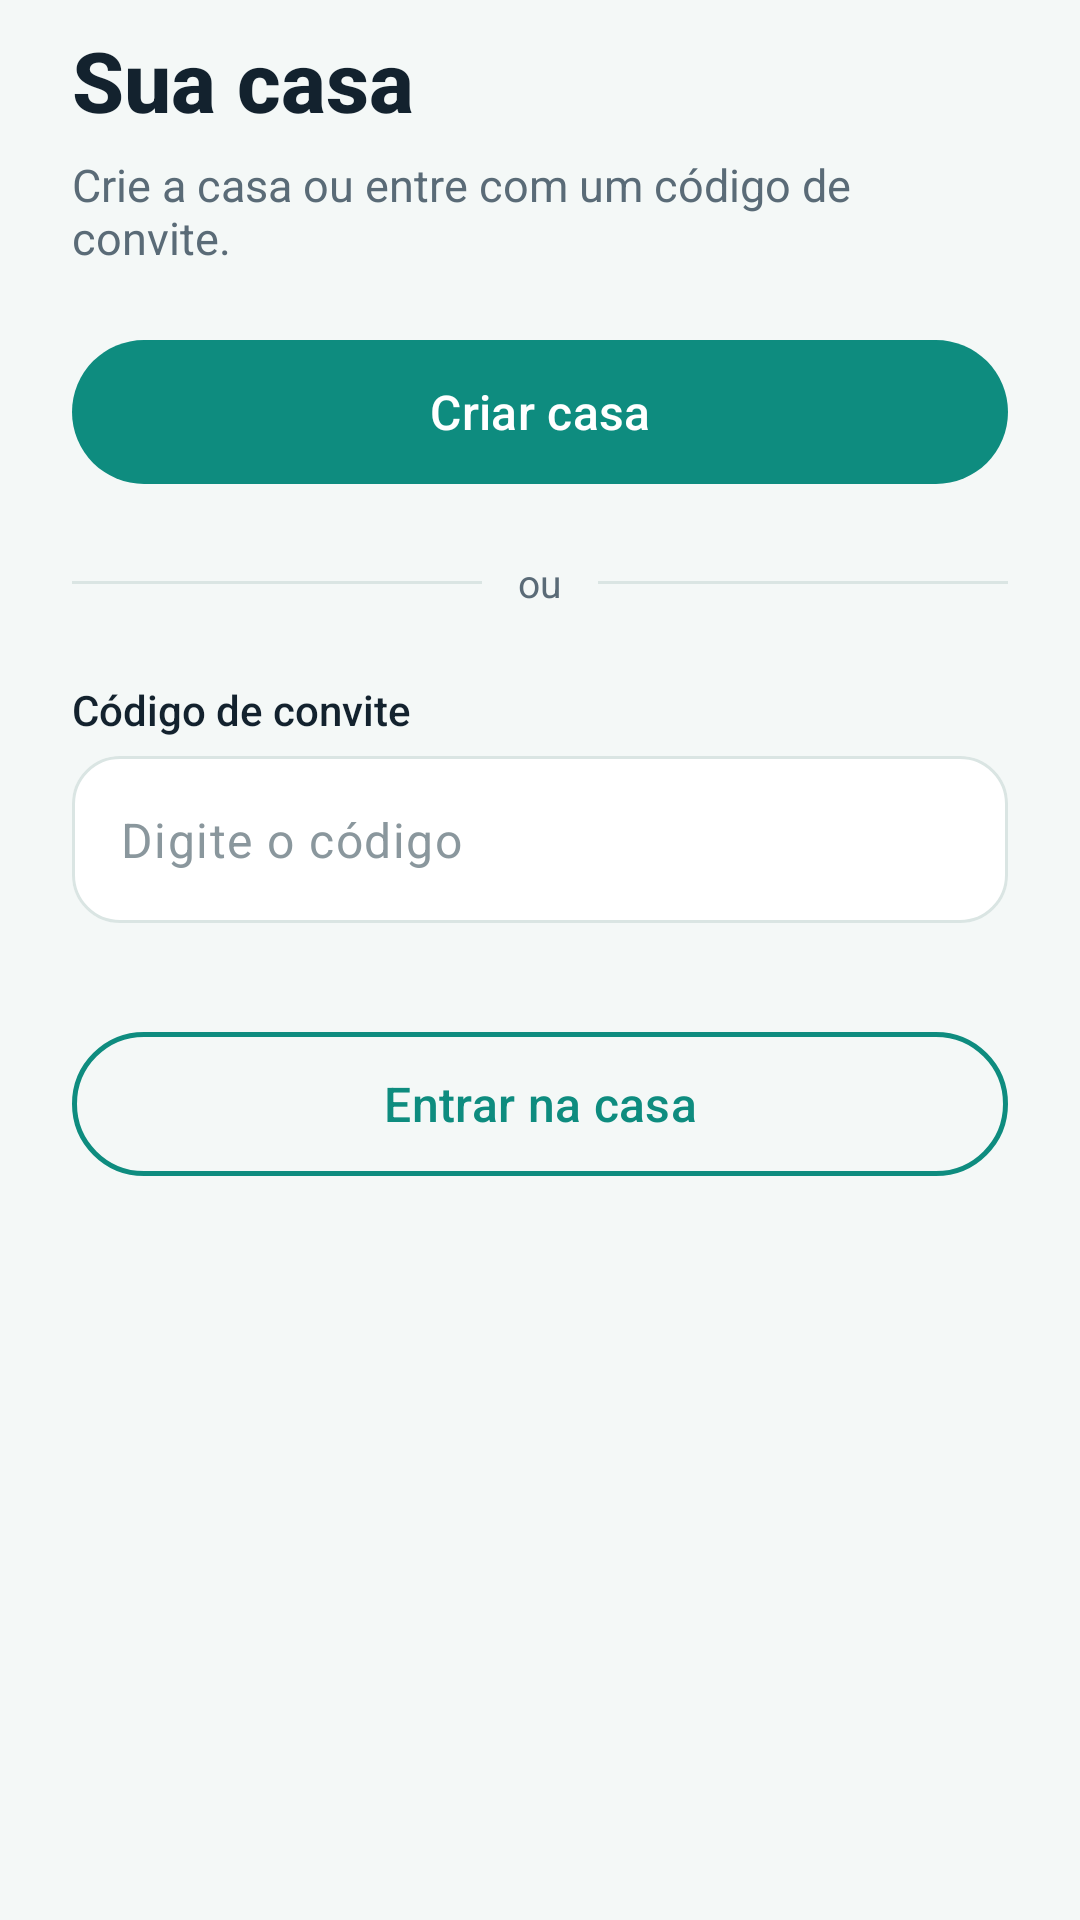

The Android layout XML behind this screen, and the referenced resources:
<!-- AndroidManifest.xml: application theme Theme.SuaVez -->
<!-- res/layout/fragment_no_house.xml -->
<?xml version="1.0" encoding="utf-8"?>
<ScrollView xmlns:android="http://schemas.android.com/apk/res/android"
    xmlns:app="http://schemas.android.com/apk/res-auto"
    android:layout_width="match_parent"
    android:layout_height="match_parent"
    android:fillViewport="true">

    <LinearLayout
        android:layout_width="match_parent"
        android:layout_height="wrap_content"
        android:orientation="vertical"
        android:paddingStart="24dp"
        android:paddingEnd="24dp"
        android:paddingTop="8dp"
        android:paddingBottom="28dp">

        <TextView
            android:id="@+id/tv_title"
            android:layout_width="wrap_content"
            android:layout_height="wrap_content"
            android:fontFamily="sans-serif-medium"
            android:text="@string/no_house_title"
            android:textColor="@color/tinta"
            android:textSize="28sp"
            android:textStyle="bold" />

        <TextView
            android:id="@+id/tv_subtitle"
            android:layout_width="match_parent"
            android:layout_height="wrap_content"
            android:layout_marginTop="6dp"
            android:text="@string/no_house_subtitle"
            android:textColor="@color/tinta_suave"
            android:textSize="15sp" />

        <com.google.android.material.button.MaterialButton
            android:id="@+id/btn_create_house"
            style="@style/Widget.SuaVez.Button.Primary"
            android:layout_width="match_parent"
            android:layout_height="wrap_content"
            android:layout_marginTop="24dp"
            android:text="@string/action_create_house" />

        <LinearLayout
            android:layout_width="match_parent"
            android:layout_height="wrap_content"
            android:layout_marginTop="24dp"
            android:gravity="center_vertical"
            android:orientation="horizontal">

            <View
                android:layout_width="0dp"
                android:layout_height="1dp"
                android:layout_weight="1"
                android:background="@color/linha" />

            <TextView
                android:layout_width="wrap_content"
                android:layout_height="wrap_content"
                android:layout_marginStart="12dp"
                android:layout_marginEnd="12dp"
                android:text="@string/divider_or"
                android:textColor="@color/tinta_suave"
                android:textSize="13sp" />

            <View
                android:layout_width="0dp"
                android:layout_height="1dp"
                android:layout_weight="1"
                android:background="@color/linha" />
        </LinearLayout>

        <TextView
            android:layout_width="wrap_content"
            android:layout_height="wrap_content"
            android:layout_marginTop="24dp"
            android:fontFamily="sans-serif-medium"
            android:text="@string/label_invite_code"
            android:textColor="@color/tinta"
            android:textSize="14sp" />

        <com.google.android.material.textfield.TextInputLayout
            android:id="@+id/til_invite_code"
            style="@style/Widget.SuaVez.TextInputLayout"
            android:layout_width="match_parent"
            android:layout_height="wrap_content"
            android:layout_marginTop="6dp"
            app:errorEnabled="true">

            <com.google.android.material.textfield.TextInputEditText
                android:id="@+id/et_invite_code"
                android:layout_width="match_parent"
                android:layout_height="wrap_content"
                android:hint="@string/hint_invite_code"
                android:imeOptions="actionDone"
                android:inputType="textCapCharacters"
                android:maxLines="1"
                android:minHeight="52dp"
                android:textColor="@color/tinta"
                android:textColorHint="@color/tinta_apagada" />
        </com.google.android.material.textfield.TextInputLayout>

        <com.google.android.material.button.MaterialButton
            android:id="@+id/btn_join_house"
            style="@style/Widget.SuaVez.Button.Secondary"
            android:layout_width="match_parent"
            android:layout_height="wrap_content"
            android:layout_marginTop="16dp"
            android:text="@string/action_join_house" />

    </LinearLayout>
</ScrollView>
<!-- resources referenced by this layout -->
<resources>
  <color name="linha">#DAE5E3</color>
  <color name="tinta">#13222E</color>
  <color name="tinta_apagada">#8A979D</color>
  <color name="tinta_suave">#5A6B77</color>
  <string name="action_create_house">Criar casa</string>
  <string name="action_join_house">Entrar na casa</string>
  <string name="divider_or">ou</string>
  <string name="hint_invite_code">Digite o código</string>
  <string name="label_invite_code">Código de convite</string>
  <string name="no_house_subtitle">Crie a casa ou entre com um código de convite.</string>
  <string name="no_house_title">Sua casa</string>
  <style name="Widget.SuaVez.Button.Primary" parent="Widget.Material3.Button">
          <item name="android:minHeight">48dp</item>
          <item name="android:textAllCaps">false</item>
          <item name="android:textColor">?attr/colorOnPrimary</item>
          <item name="android:textSize">16sp</item>
          <item name="android:fontFamily">sans-serif-medium</item>
          <item name="backgroundTint">@color/verde_casa</item>
          <item name="cornerRadius">999dp</item>
          <item name="android:insetTop">0dp</item>
          <item name="android:insetBottom">0dp</item>
      </style>
  <style name="Widget.SuaVez.Button.Secondary" parent="Widget.Material3.Button.OutlinedButton">
          <item name="android:minHeight">48dp</item>
          <item name="android:textAllCaps">false</item>
          <item name="android:textColor">@color/verde_casa</item>
          <item name="android:textSize">16sp</item>
          <item name="android:fontFamily">sans-serif-medium</item>
          <item name="strokeColor">@color/verde_casa</item>
          <item name="strokeWidth">1.5dp</item>
          <item name="cornerRadius">999dp</item>
          <item name="android:insetTop">0dp</item>
          <item name="android:insetBottom">0dp</item>
      </style>
  <style name="Theme.SuaVez" parent="Base.Theme.SuaVez">
          <item name="colorOnPrimary">@color/superficie</item>
          <item name="colorOnSecondary">@color/tinta</item>
          <item name="android:windowLightStatusBar">true</item>
          <item name="android:windowLightNavigationBar" tools:targetApi="o_mr1">true</item>
      </style>
  <color name="verde_casa">#0E8C7F</color>
  <color name="superficie">#FFFFFF</color>
  <color name="pref_odeio">#E2574C</color>
  <color name="pref_odeio_texto">#C23D32</color>
  <color name="verde_fundo">#0A6B61</color>
  <color name="nevoa">#E3F1EE</color>
  <color name="ambar_vez">#F5A524</color>
  <color name="ambar_vez_suave">#FEF1D8</color>
  <color name="ambar_vez_texto">#8A5A00</color>
  <color name="white">#FFFFFF</color>
  <color name="parede">#F4F8F7</color>
  <style name="ThemeOverlay.SuaVez.BottomSheetDialog" parent="ThemeOverlay.Material3.BottomSheetDialog">
          <item name="bottomSheetStyle">@style/Widget.SuaVez.BottomSheet.Modal</item>
      </style>
  <style name="Widget.SuaVez.BottomSheet.Modal" parent="Widget.Material3.BottomSheet.Modal">
          <item name="backgroundTint">@color/superficie</item>
          <item name="shapeAppearance">@style/ShapeAppearance.SuaVez.SheetTop</item>
      </style>
  <style name="ShapeAppearance.SuaVez.SheetTop" parent="">
          <item name="cornerFamily">rounded</item>
          <item name="cornerSizeTopLeft">32dp</item>
          <item name="cornerSizeTopRight">32dp</item>
          <item name="cornerSizeBottomLeft">0dp</item>
          <item name="cornerSizeBottomRight">0dp</item>
      </style>
</resources>
